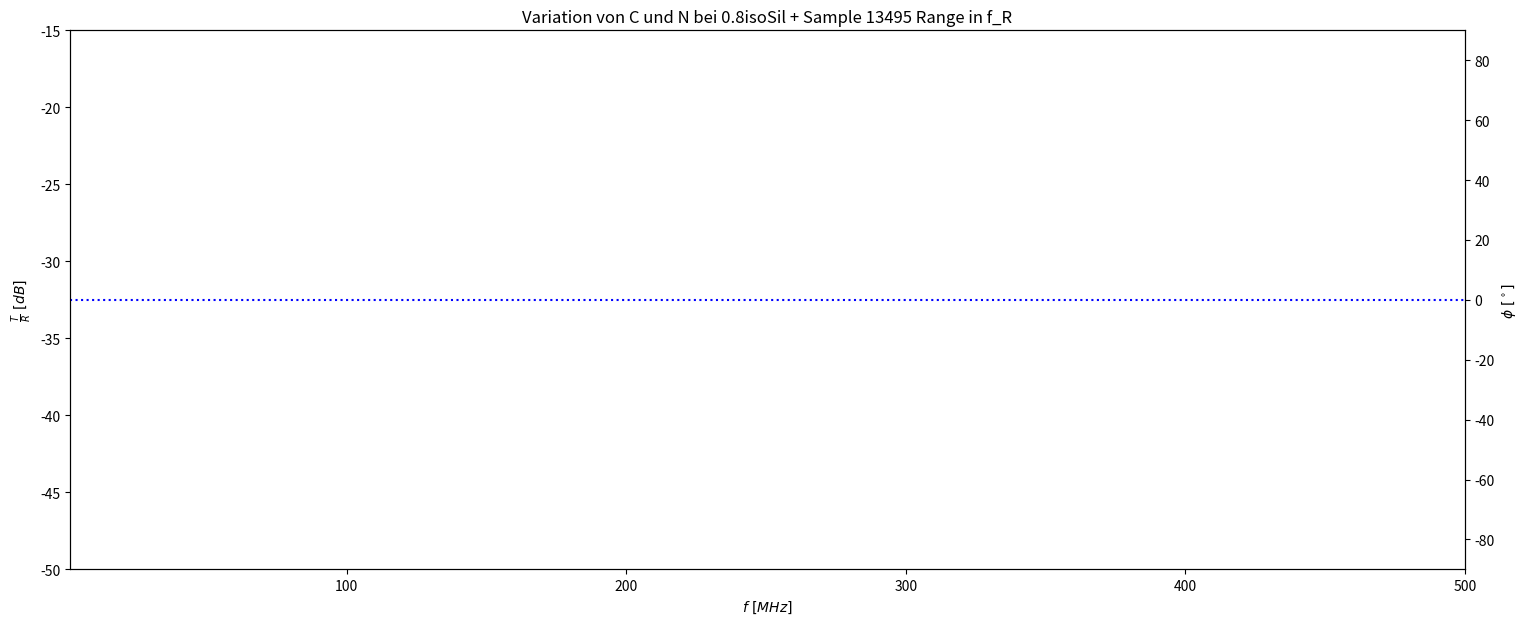

This chart was generated by the following Python code: (Note: this script raises an exception after producing the figure.)
import matplotlib.pyplot as plt
import numpy as np
import math

#import fitting

print("METHODE BEGINNT AB HIER:")
# Es gilt für die Daten: data[x][y]
# x gibt Zahl an: 0 - Nummer | 1 - Frequenz [Hz] | 2 - T/R [dB] | 3 - PHASE [deg]
# y gibt nummer der Mesung an (0-400)

# Farben in matplotlib: b ; g ; r ; c ; m ; y ; b
# Linien in matplotlib: - ; -- ; -. ; :
# Marker in matplotlib: o ; s ; D ; ^ ; x ; * ; +
#-----------------------------------------------------------------------------------------------------------------------
# VARIABLEN ZUR SCHNELLEN AUSWERTUNG:
messdaten = [
#(r"30.04.2020\backgroundKrokparalell.txt", "r-."),
#(r"30.04.2020\backgroundKrokauseinander.txt", "g-."),
#(r"07.05.2020\0.8isoSil2C47KerkoRange90-120.txt", "b-"),
#(r"07.05.2020\0.8isoSil2C47KerkoRange90-120S13495.txt", "c-"),
(r"07.05.2020\0.8isoSil4C4.7KeramikRange190-220.txt", "r-"),
(r"07.05.2020\0.8isoSil4C4.7KeramikRange190-220S13495.txt", "m-"),
(r"07.05.2020\0.8isoSil4C4.7KeramikRange190-220S13440.txt", "c-"),
(r"07.05.2020\0.8isoSil4C4.7KeramikRange190-220S13504.txt", "b-"),
#(r"07.05.2020\0.8isoSil4C4.7KeramikRange190-220S13498.txt", "y-"),
(r"07.05.2020\0.8isoSil8C1KeramikRange230-250.txt", "g-"),
(r"07.05.2020\0.8isoSil8C1KeramikRange230-250S13495.txt", "y-"),

    #(r"24.04.2020\rotCu5C10Range0-500.txt", "b-")
]

titelName = "Variation von C und N bei 0.8isoSil + Sample 13495 Range in f_R"

willPrint = False
#-----------------------------------------------------------------------------------------------------------------------
# Plotsettings
#-----------------------------------------------------------------------------------------------------------------------
#plt.figure(figsize=(13,7), facecolor="white")
fig, ax = plt.subplots(1, 1, figsize=(18,7))
# Allgemein
plt.title(titelName)
plt.xlim(1, 500)
plt.xlabel(r'$f\, \, [MHz]$')
# Für T/R
plt.ylabel(r'$\frac{T}{R} \,\, [dB]$')
plt.ylim(-50, -15)

# Für Phase
ax2 = ax.twinx()

plt.ylabel(r'$\phi \,\, [^\circ]$')
plt.ylim(-90, 90)
#-----------------------------------------------------------------------------------------------------------------------
print("-----------------------")

ax2.plot(np.linspace(1,500,400), np.zeros(400), 'b:')

print("-----------------------")


# Es gilt für die Daten: data[x][y]
# x gibt Zahl an: 0 - Nummer | 1 - Frequenz [Hz] | 2 - T/R [dB] | 3 - PHASE [deg]
# y gibt nummer der Mesung an (0-400)
def plotdata(dateiname, linestyle):
    data = [[], [], [], []]                                           # Liste für die Datenauswertung erstellen
    dateipfad = r"C:\Users\maxkr_000\Desktop\Bachelorarbeit Stuffs\Messdaten\Originaldaten\{}".format(dateiname)
    with open(dateipfad) as f:                          # Datei öffnen als f
        for i,line in enumerate(f):                     # Jede Linie der Datei durchgehen
            if i >= 6 and i <=406:                      # Unbrauchbarer Teil oben und unten weglassen
                line = list(line[:-1])                  # \n am Ende der Strings entfernen
                line[4] = ';'                           # Trennungen der Zahlen hinzufügen
                line[21] = ';'
                line[38] = ';'
                line = ''.join(line)
                #print(line)
                dataline = line.strip().split(";")      # Zeile in Liste mit einzelnen Zahlen umwandeln
                newDataline = ""
                for i,x in enumerate(dataline):         # Strings einer Zeile durchgehen und verarbeiten
                    newDataline = ""
                    for c in x:
                        if c != " " and c != "m" and c != "u":       # Leerzeichen aus den Strings entfernen
                            newDataline += c
                        if c == "m":                    # m als "*0.001" umwandeln zum verrechnen
                            newDataline += "*0.001"
                        if c == "u":
                            newDataline += "*0.000001"
                    data[i].append(eval(newDataline))     # String in Zahl umwandeln, sowie milli verrechnen und an die Daten anhängen
    minimumfreq = data[1][np.array(data[2]).argmin()]/10**6
    minimumTrans = data[2][np.array(data[2]).argmin()]
    ax.plot(np.array(data[1])/10**6, data[2], linestyle, label= r"{}  \n  $f_R = {} \, MHz$ ; $T_m = {} \,dB$".format(dateiname[11:-4:],round(minimumfreq,2),round(minimumTrans,2)))
    ax2.plot(np.array(data[1]) / 10 ** 6, data[3], linestyle+'.',
             label=r"{}  Phase".format(dateiname[11:-4:]))

for data in messdaten:
    plotdata(data[0], data[1])

#plt.legend(loc="best")
fig.legend(loc="center right",        # Position of the legend
           borderaxespad=0,         # Add little spacing around the legend box
           title="Legende:")

plt.subplots_adjust(right=0.7, left=0.04)

if willPrint:
    print("Speichere Daten als PNG")
    #plt.savefig(r'data\{}.eps'.format(titelName), format='eps')     # Um es später in LaTeX einzuarbeiten
    plt.savefig(r'data\{}.png'.format(titelName))

plt.show()

print("METHODE ENDET HIER")
